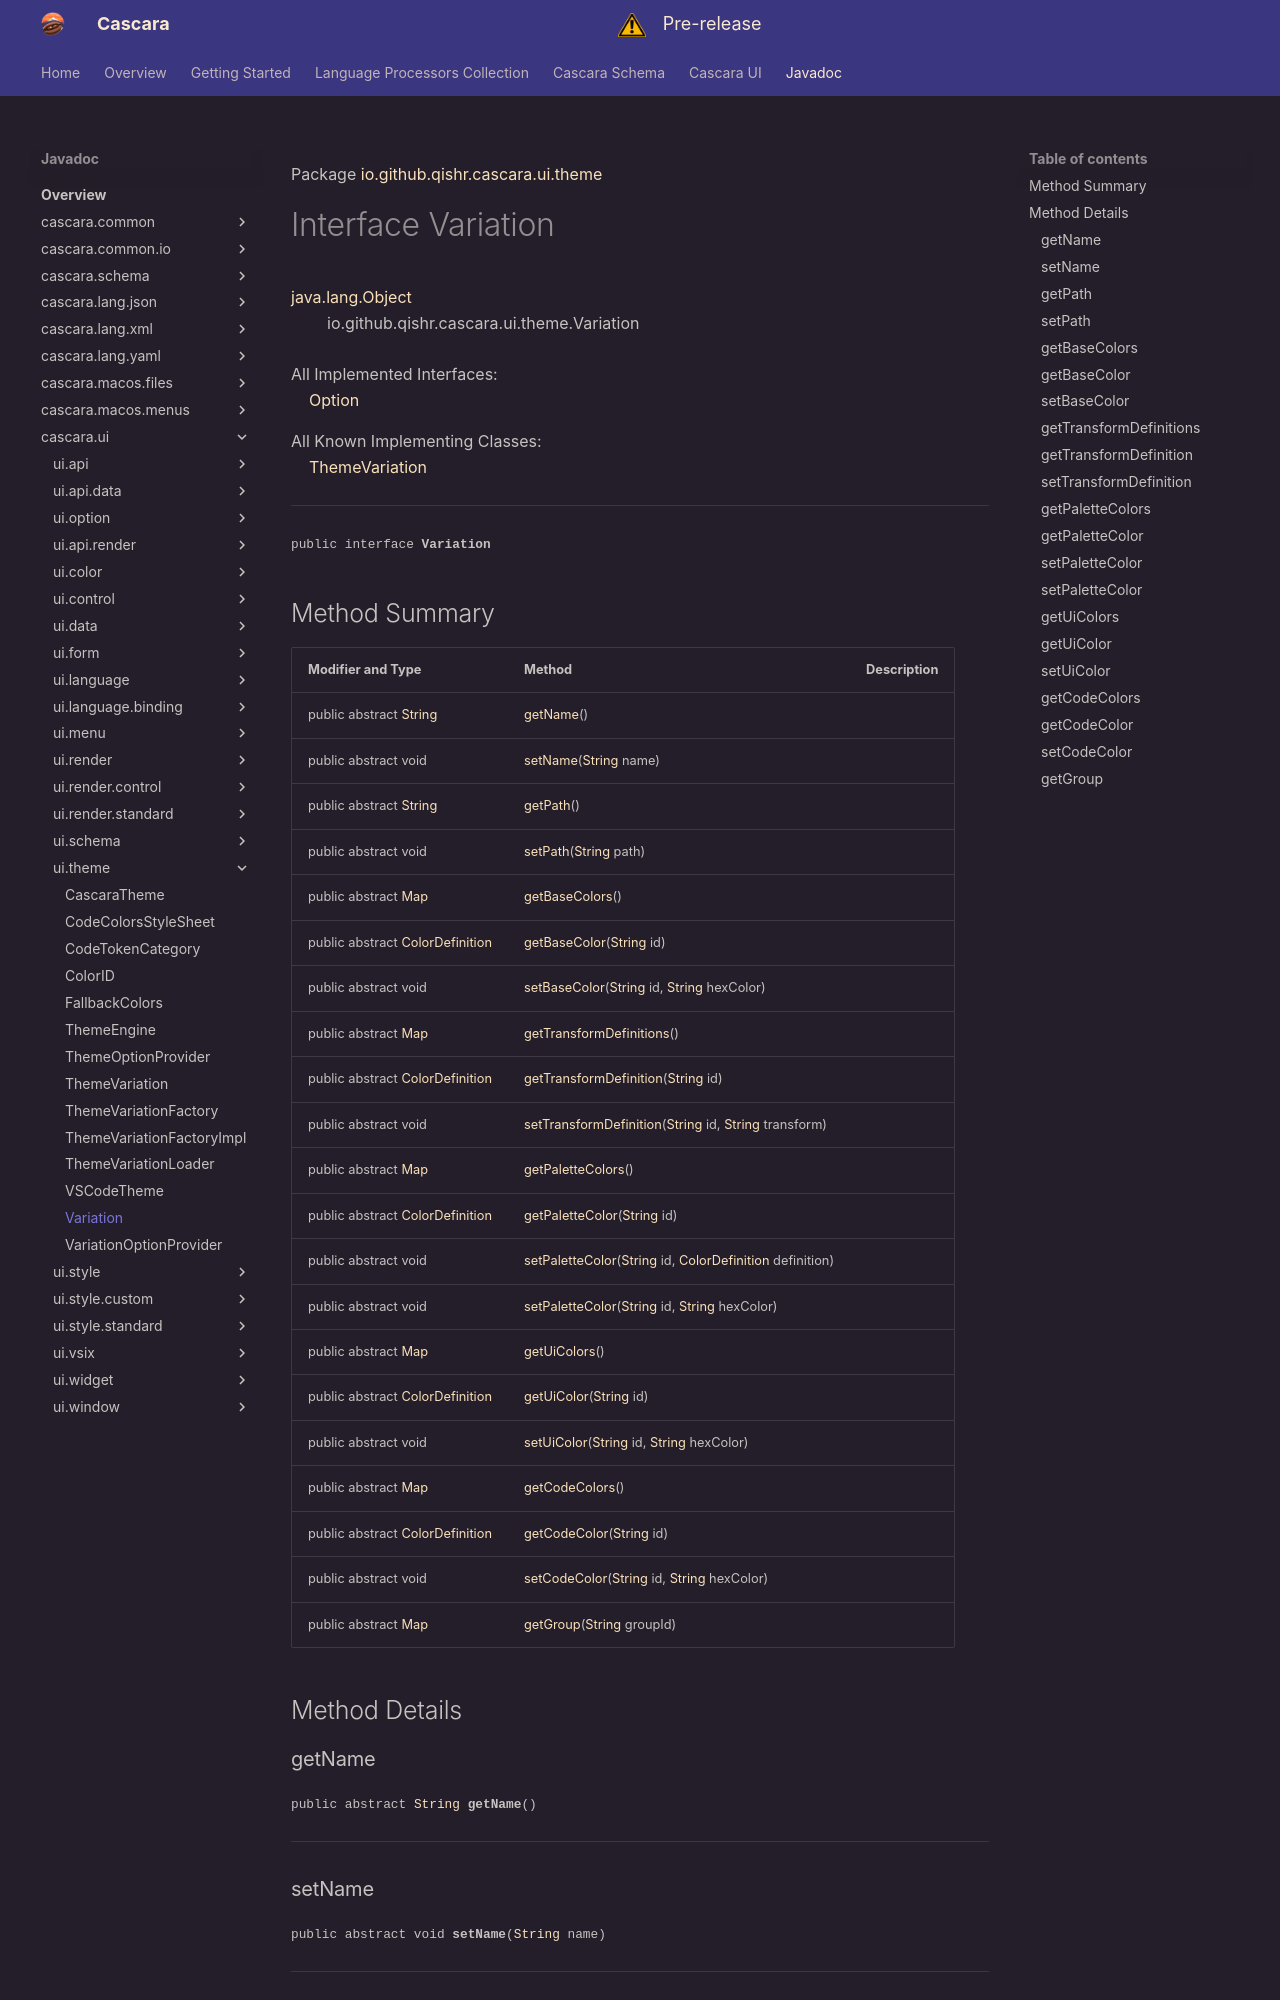

repository: qishr/qishr.github.io · page: javadoc/latest/cascara.ui/io/github/qishr/cascara/ui/theme/Variation/index.html · generator: mkdocs

Package [io.github.qishr.cascara.ui.theme](index.md)

# Interface Variation
[java.lang.Object](https://docs.oracle.com/en/java/javase/24/docs/api/java.base/java/lang/Object.html)<br/>
        io.github.qishr.cascara.ui.theme.Variation<br/>
<br/>
All Implemented Interfaces:<br/>
    [Option](../../../../../../io/github/qishr/cascara/ui/option/Option.md)

All Known Implementing Classes:<br/>
    [ThemeVariation](../../../../../../io/github/qishr/cascara/ui/theme/ThemeVariation.md)


----

<span style="font-family: monospace; font-size: 80%;">public interface __Variation__</span>
